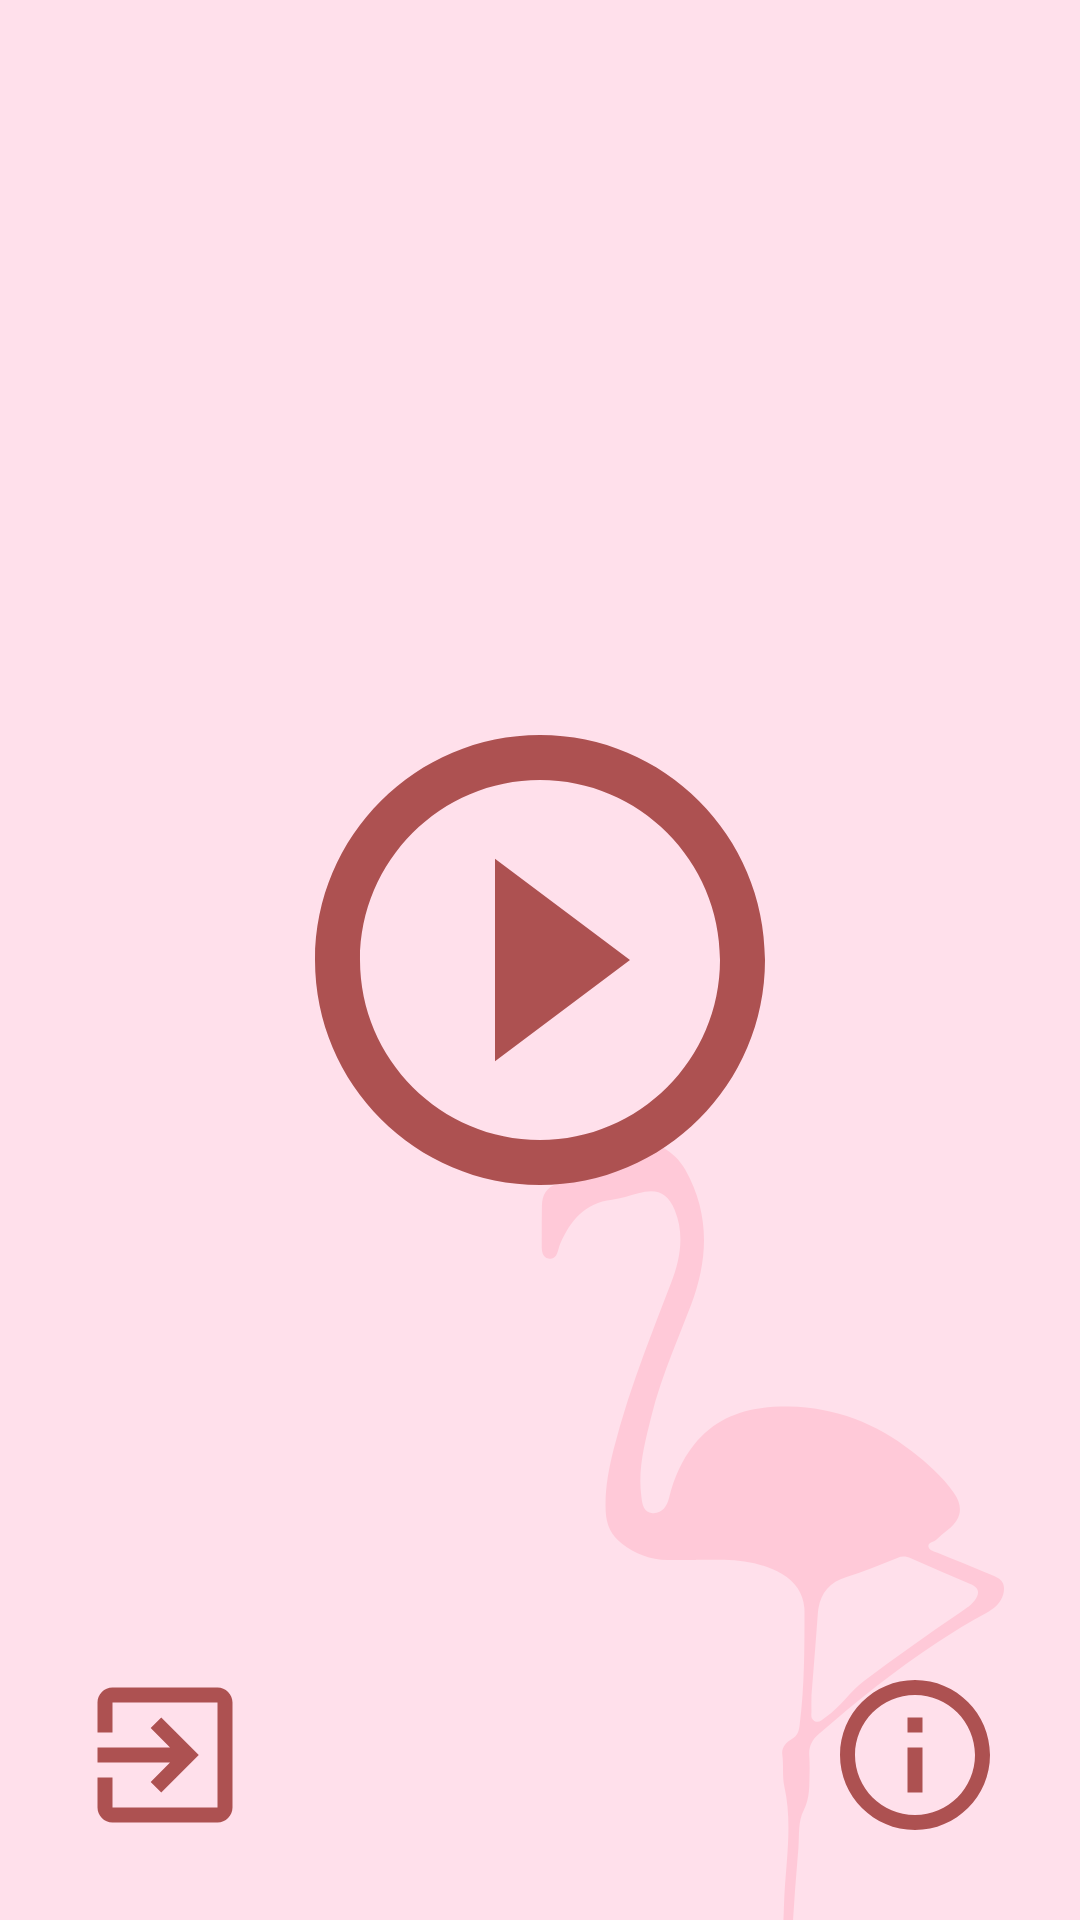

The Android layout XML behind this screen, and the referenced resources:
<!-- AndroidManifest.xml: application theme Theme.Flamingo -->
<!-- res/layout/activity_main.xml -->
<?xml version="1.0" encoding="utf-8"?>
<androidx.constraintlayout.widget.ConstraintLayout xmlns:android="http://schemas.android.com/apk/res/android"
    xmlns:app="http://schemas.android.com/apk/res-auto"
    xmlns:tools="http://schemas.android.com/tools"
    android:layout_width="match_parent"
    android:layout_height="match_parent"
    tools:context=".MainActivity">


    <ImageView
        android:id="@+id/imageView4"
        android:layout_width="match_parent"
        android:layout_height="match_parent"
        android:scaleType="centerCrop"
        app:srcCompat="@drawable/choose_bg" />

    <ImageView
        android:id="@+id/playBtn"
        android:layout_width="180dp"
        android:layout_height="180dp"
        app:layout_constraintBottom_toBottomOf="parent"
        app:layout_constraintEnd_toEndOf="@+id/imageView4"
        app:layout_constraintStart_toStartOf="parent"
        app:layout_constraintTop_toTopOf="@+id/imageView4"
        app:srcCompat="@drawable/baseline_play_circle_outline_24" />

    <ImageView
        android:id="@+id/exitBtn"
        android:layout_width="60dp"
        android:layout_height="60dp"
        app:layout_constraintBottom_toBottomOf="parent"
        app:layout_constraintStart_toStartOf="parent"
        android:layout_margin="25dp"
        app:srcCompat="@drawable/outline_exit_to_app_24" />

    <ImageView
        android:id="@+id/infoBtn"
        android:layout_width="60dp"
        android:layout_height="60dp"
        app:layout_constraintBottom_toBottomOf="parent"
        app:layout_constraintEnd_toEndOf="parent"
        android:layout_margin="25dp"
        app:srcCompat="@drawable/outline_info_24" />
</androidx.constraintlayout.widget.ConstraintLayout>
<!-- resources referenced by this layout -->
<resources>
  <!-- drawable baseline_play_circle_outline_24 (drawable) -->
  <vector android:height="24dp" android:tint="#AD5151"
      android:viewportHeight="24" android:viewportWidth="24"
      android:width="24dp" xmlns:android="http://schemas.android.com/apk/res/android">
      <path android:fillColor="@android:color/white" android:pathData="M10,16.5l6,-4.5 -6,-4.5v9zM12,2C6.48,2 2,6.48 2,12s4.48,10 10,10 10,-4.48 10,-10S17.52,2 12,2zM12,20c-4.41,0 -8,-3.59 -8,-8s3.59,-8 8,-8 8,3.59 8,8 -3.59,8 -8,8z"/>
  </vector>
  <!-- drawable choose_bg: png bitmap (drawable, 26332 bytes) -->
  <!-- drawable outline_exit_to_app_24 (drawable) -->
  <vector android:autoMirrored="true" android:height="24dp"
      android:tint="#AD5151" android:viewportHeight="24"
      android:viewportWidth="24" android:width="24dp" xmlns:android="http://schemas.android.com/apk/res/android">
      <path android:fillColor="@android:color/white" android:pathData="M10.09,15.59L11.5,17l5,-5 -5,-5 -1.41,1.41L12.67,11H3v2h9.67l-2.58,2.59zM19,3H5c-1.11,0 -2,0.9 -2,2v4h2V5h14v14H5v-4H3v4c0,1.1 0.89,2 2,2h14c1.1,0 2,-0.9 2,-2V5c0,-1.1 -0.9,-2 -2,-2z"/>
  </vector>
  <!-- drawable outline_info_24 (drawable) -->
  <vector android:height="24dp" android:tint="#AD5151"
      android:viewportHeight="24" android:viewportWidth="24"
      android:width="24dp" xmlns:android="http://schemas.android.com/apk/res/android">
      <path android:fillColor="@android:color/white" android:pathData="M11,7h2v2h-2zM11,11h2v6h-2zM12,2C6.48,2 2,6.48 2,12s4.48,10 10,10 10,-4.48 10,-10S17.52,2 12,2zM12,20c-4.41,0 -8,-3.59 -8,-8s3.59,-8 8,-8 8,3.59 8,8 -3.59,8 -8,8z"/>
  </vector>
  <style name="Theme.Flamingo" parent="Theme.MaterialComponents.DayNight.NoActionBar">
          
          <item name="colorPrimary">@color/brown_red</item>
          <item name="colorPrimaryVariant">@color/brown_red</item>
          <item name="colorOnPrimary">@color/white</item>
          
          <item name="colorSecondary">@color/flamingo_pink</item>
          <item name="colorSecondaryVariant">@color/mid_pink</item>
          <item name="colorOnSecondary">@color/black</item>
          
          <item name="android:statusBarColor">@color/pink</item>
          
      </style>
  <color name="brown_red">#ad5151</color>
  <color name="white">#FFFFFFFF</color>
  <color name="flamingo_pink">#ffc9d8</color>
  <color name="mid_pink">#f4bdd1</color>
  <color name="black">#FF000000</color>
  <color name="pink">#ffe0eb</color>
</resources>
